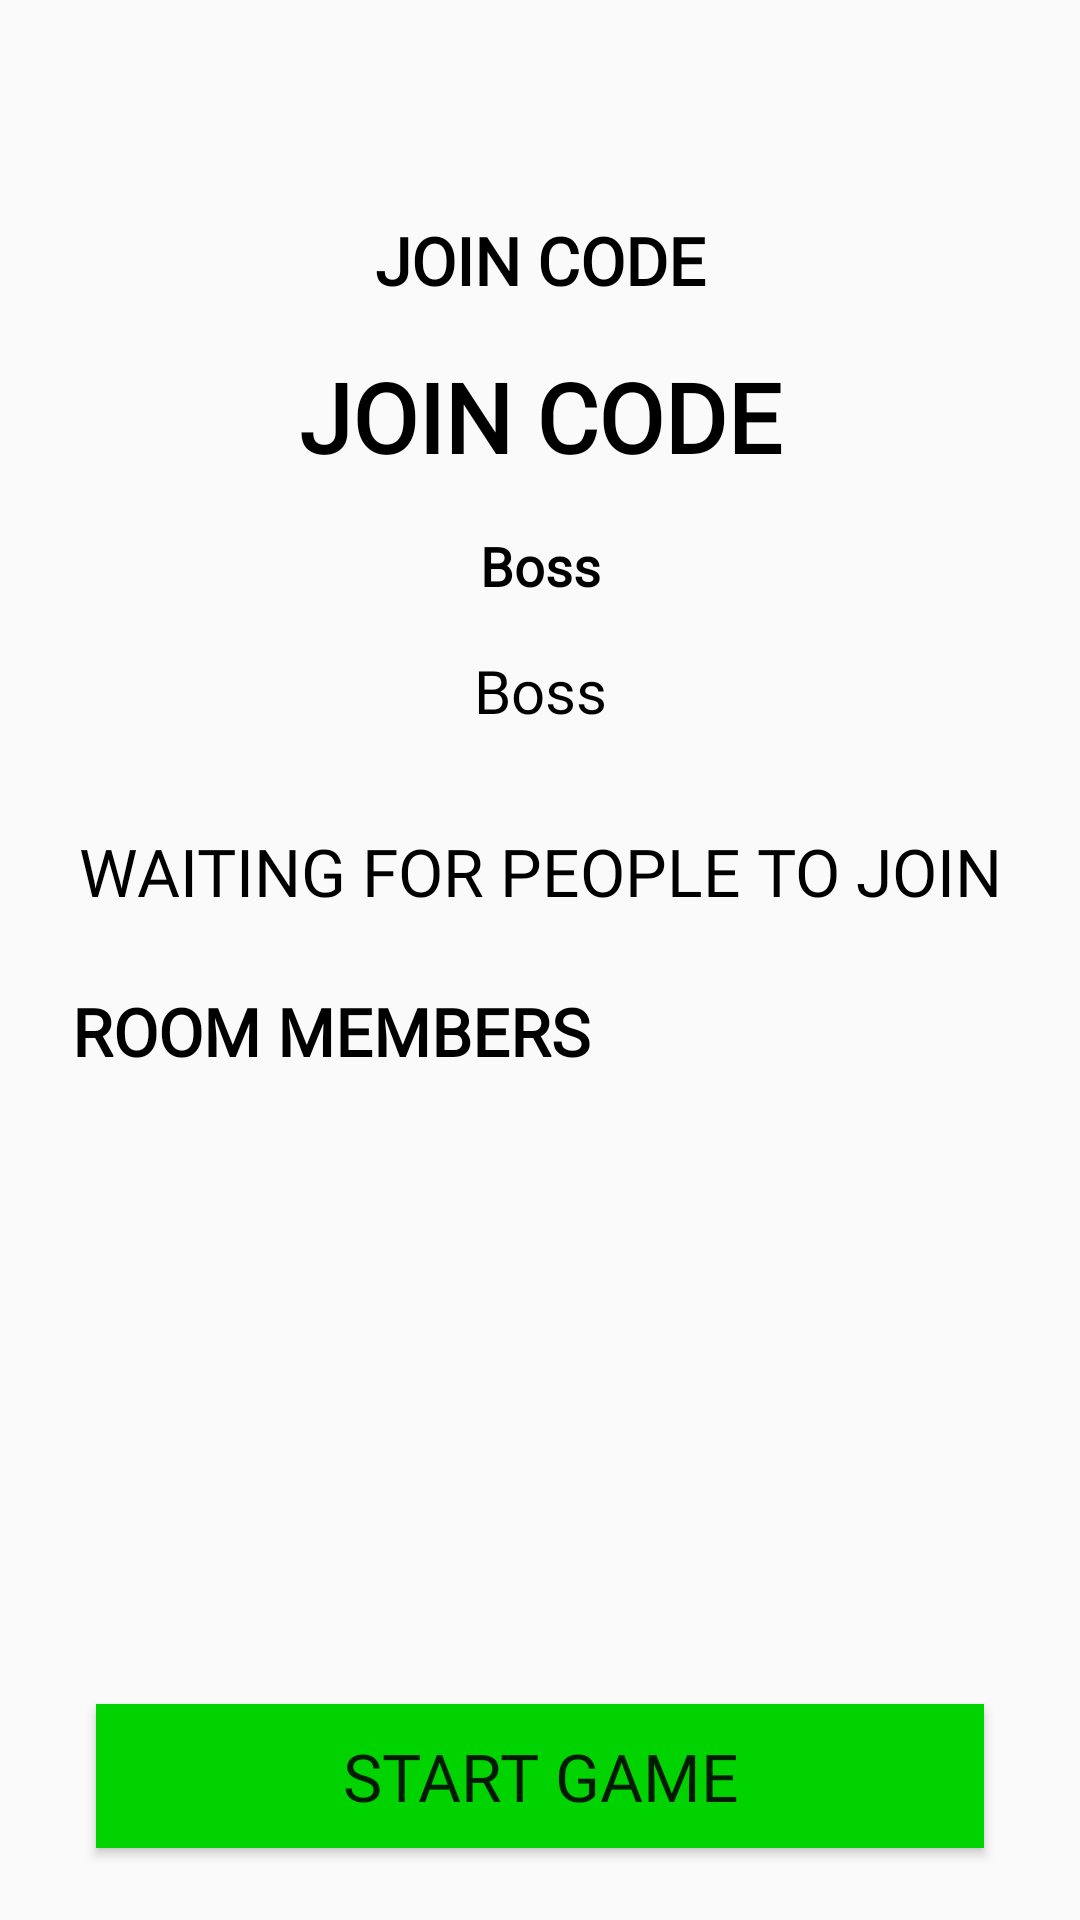

Produce the Android XML layout that renders to this screen, including the resource entries it uses.
<!-- AndroidManifest.xml: application theme AppTheme -->
<!-- res/layout/activity_waiting_for_players.xml -->
<?xml version="1.0" encoding="utf-8"?>
<android.support.constraint.ConstraintLayout xmlns:android="http://schemas.android.com/apk/res/android"
    xmlns:app="http://schemas.android.com/apk/res-auto"
    xmlns:tools="http://schemas.android.com/tools"
    android:layout_width="match_parent"
    android:layout_height="match_parent"
    android:fitsSystemWindows="true"
    tools:context=".WaitingForPlayersActivity">

    <TextView
        android:id="@+id/textView3"
        android:layout_width="wrap_content"
        android:layout_height="wrap_content"
        android:layout_marginStart="24dp"
        android:layout_marginTop="24dp"
        android:fontFamily="@font/roboto"
        android:text="@string/room_members"
        android:textAlignment="center"
        android:textColor="@color/black"
        android:textSize="22sp"
        android:textStyle="bold"
        app:layout_constraintStart_toStartOf="parent"
        app:layout_constraintTop_toBottomOf="@+id/waiting_text" />

    <include
        android:id="@+id/app_toolbar_waiting_for_players"
        layout="@layout/app_toolbar"
        android:layout_width="match_parent"
        android:layout_height="wrap_content">
    </include>

    <TextView
        android:id="@+id/join_code"
        android:layout_width="match_parent"
        android:layout_height="wrap_content"
        android:layout_below="@id/app_toolbar_waiting_for_players"
        android:layout_marginStart="16dp"
        android:layout_marginTop="16dp"
        android:layout_marginEnd="16dp"
        android:fontFamily="@font/roboto"
        android:onClick="qr_code"
        android:text="@string/joining_code"
        android:textAlignment="center"
        android:textColor="@color/black"
        android:textSize="22sp"
        android:textStyle="bold"
        app:layout_constraintEnd_toEndOf="parent"
        app:layout_constraintStart_toStartOf="parent"
        app:layout_constraintTop_toBottomOf="@+id/app_toolbar_waiting_for_players" />

    <ImageView
        android:id="@+id/barcode"
        android:src="@drawable/barcode_scan"
        android:layout_width="120dp"
        android:layout_height="120dp"
        android:layout_marginTop="30dp"
        android:onClick="qr_code"
        android:layout_alignEnd="@+id/join_code"/>

    <TextView
        android:id="@+id/join_code_display"
        android:layout_width="match_parent"
        android:layout_height="wrap_content"
        android:layout_below="@id/join_code"
        android:layout_marginStart="16dp"
        android:layout_marginTop="16dp"
        android:layout_marginEnd="16dp"
        android:fontFamily="@font/roboto"
        android:text="@string/joining_code"
        android:textAlignment="center"
        android:textColor="@color/black"
        android:textIsSelectable="true"
        android:textSize="32sp"
        android:textStyle="bold"
        app:layout_constraintEnd_toEndOf="parent"
        app:layout_constraintStart_toStartOf="parent"
        app:layout_constraintTop_toBottomOf="@+id/join_code" />

    <TextView
        android:id="@+id/boss_name"
        android:layout_width="match_parent"
        android:layout_height="wrap_content"
        android:layout_below="@id/join_code_display"
        android:layout_marginStart="16dp"
        android:layout_marginTop="16dp"
        android:layout_marginEnd="16dp"
        android:fontFamily="@font/roboto"
        android:text="@string/bosstext"
        android:textAlignment="center"
        android:textColor="@color/black"
        android:textSize="18sp"
        android:textStyle="bold"
        android:typeface="serif"
        app:layout_constraintEnd_toEndOf="parent"
        app:layout_constraintStart_toStartOf="parent"
        app:layout_constraintTop_toBottomOf="@+id/join_code_display" />

    <TextView
        android:id="@+id/boss_text"
        android:layout_width="match_parent"
        android:layout_height="wrap_content"
        android:layout_below="@id/boss_name"
        android:layout_marginStart="16dp"

        android:layout_marginTop="16dp"
        android:layout_marginEnd="16dp"
        android:fontFamily="@font/roboto"
        android:text="@string/bosstext"
        android:textAlignment="center"
        android:textColor="@color/black"
        android:textSize="20sp"
        app:layout_constraintEnd_toEndOf="parent"
        app:layout_constraintStart_toStartOf="parent"
        app:layout_constraintTop_toBottomOf="@+id/boss_name" />


    <TextView
        android:id="@+id/waiting_text"
        android:layout_width="match_parent"
        android:layout_height="wrap_content"
        android:layout_below="@id/boss_text"
        android:layout_marginStart="16dp"
        android:layout_marginTop="32dp"
        android:layout_marginEnd="16dp"
        android:fontFamily="@font/roboto"
        android:text="@string/waiting_text"
        android:textAlignment="center"
        android:textColor="@color/black"
        android:textSize="22sp"
        app:layout_constraintEnd_toEndOf="parent"
        app:layout_constraintStart_toStartOf="parent"
        app:layout_constraintTop_toBottomOf="@+id/boss_text" />

    <ListView
        android:id="@+id/waiting_player_listview"
        android:layout_width="match_parent"
        android:layout_height="200dp"
        android:layout_below="@id/waiting_text"
        android:layout_marginStart="16dp"
        android:layout_marginTop="8dp"
        android:layout_marginEnd="16dp"
        android:layout_marginBottom="8dp"
        app:layout_constraintBottom_toTopOf="@+id/guideline2"
        app:layout_constraintEnd_toEndOf="parent"
        app:layout_constraintStart_toStartOf="parent"
        app:layout_constraintTop_toBottomOf="@+id/textView3"
        app:layout_constraintVertical_bias="0.0">


    </ListView>



    <Button
        android:id="@+id/button2"
        android:layout_width="match_parent"
        android:layout_height="wrap_content"
        android:layout_alignParentBottom="true"
        android:layout_centerHorizontal="true"
        android:layout_marginStart="32dp"
        android:layout_marginEnd="32dp"
        android:layout_marginBottom="24dp"
        android:background="@color/lightgreenprimary"
        android:fontFamily="@font/roboto"
        android:onClick="start_game"
        android:text="@string/start_game"
        android:textSize="22sp"
        app:layout_constraintBottom_toBottomOf="parent"
        app:layout_constraintEnd_toEndOf="parent"
        app:layout_constraintStart_toStartOf="parent" />

    <android.support.constraint.Guideline
        android:id="@+id/guideline2"
        android:layout_width="wrap_content"
        android:layout_height="wrap_content"
        android:orientation="horizontal"
        app:layout_constraintGuide_end="80dp" />


</android.support.constraint.ConstraintLayout>
<!-- res/layout/app_toolbar.xml (included above) -->
<?xml version="1.0" encoding="utf-8"?>
<RelativeLayout
    xmlns:android="http://schemas.android.com/apk/res/android"
    android:layout_width="match_parent"
    android:layout_height="wrap_content"
    android:minHeight="?attr/actionBarSize">

    <android.support.v7.widget.Toolbar
        android:id="@+id/app_toolbar"
        android:layout_width="match_parent"
        android:layout_height="wrap_content"
        android:textSize="18sp"
        android:textColor="@color/black">

        <RelativeLayout
            android:layout_width="match_parent"
            android:layout_height="match_parent">

            <TextView
                android:id="@+id/app_toolbar_nametxt"
                android:layout_width="wrap_content"
                android:layout_height="wrap_content"
                android:text="@string/placeholder"
                android:layout_centerInParent="true"
                android:textSize="22sp"
                android:textStyle="bold"
                android:textColor="@color/black" />

        </RelativeLayout>



    </android.support.v7.widget.Toolbar>

</RelativeLayout>
<!-- resources referenced by this layout -->
<resources>
  <color name="black">#000000</color>
  <color name="lightgreenprimary">#00d300</color>
  <string name="bosstext">Boss</string>
  <string name="joining_code">JOIN CODE</string>
  <string name="placeholder"> </string>
  <string name="room_members">ROOM MEMBERS</string>
  <string name="start_game">START GAME</string>
  <string name="waiting_text">WAITING FOR PEOPLE TO JOIN</string>
  <style name="AppTheme" parent="Theme.AppCompat.Light.NoActionBar">
          
          <item name="colorPrimary">@color/colorPrimary</item>
          <item name="colorPrimaryDark">@color/colorPrimaryDark</item>
          <item name="colorAccent">@color/colorAccent</item>
          <item name="bottomSheetDialogTheme">@style/AppBottomSheetDialogTheme</item>
          <item name="android:windowDrawsSystemBarBackgrounds">true</item>
          <item name="android:windowTranslucentNavigation">true</item>
  
      </style>
  <color name="colorPrimary">#0336ff</color>
  <color name="colorPrimaryDark">#00000000</color>
  <color name="colorAccent">#6200EE</color>
  <style name="AppBottomSheetDialogTheme" parent="Theme.Design.Light.BottomSheetDialog">
          <item name="bottomSheetStyle">@style/AppModalStyle</item>
      </style>
  <style name="AppModalStyle" parent="Widget.Design.BottomSheet.Modal">
          <item name="android:background">@drawable/bottom_sheet_dialog_fragment</item>
      </style>
</resources>
